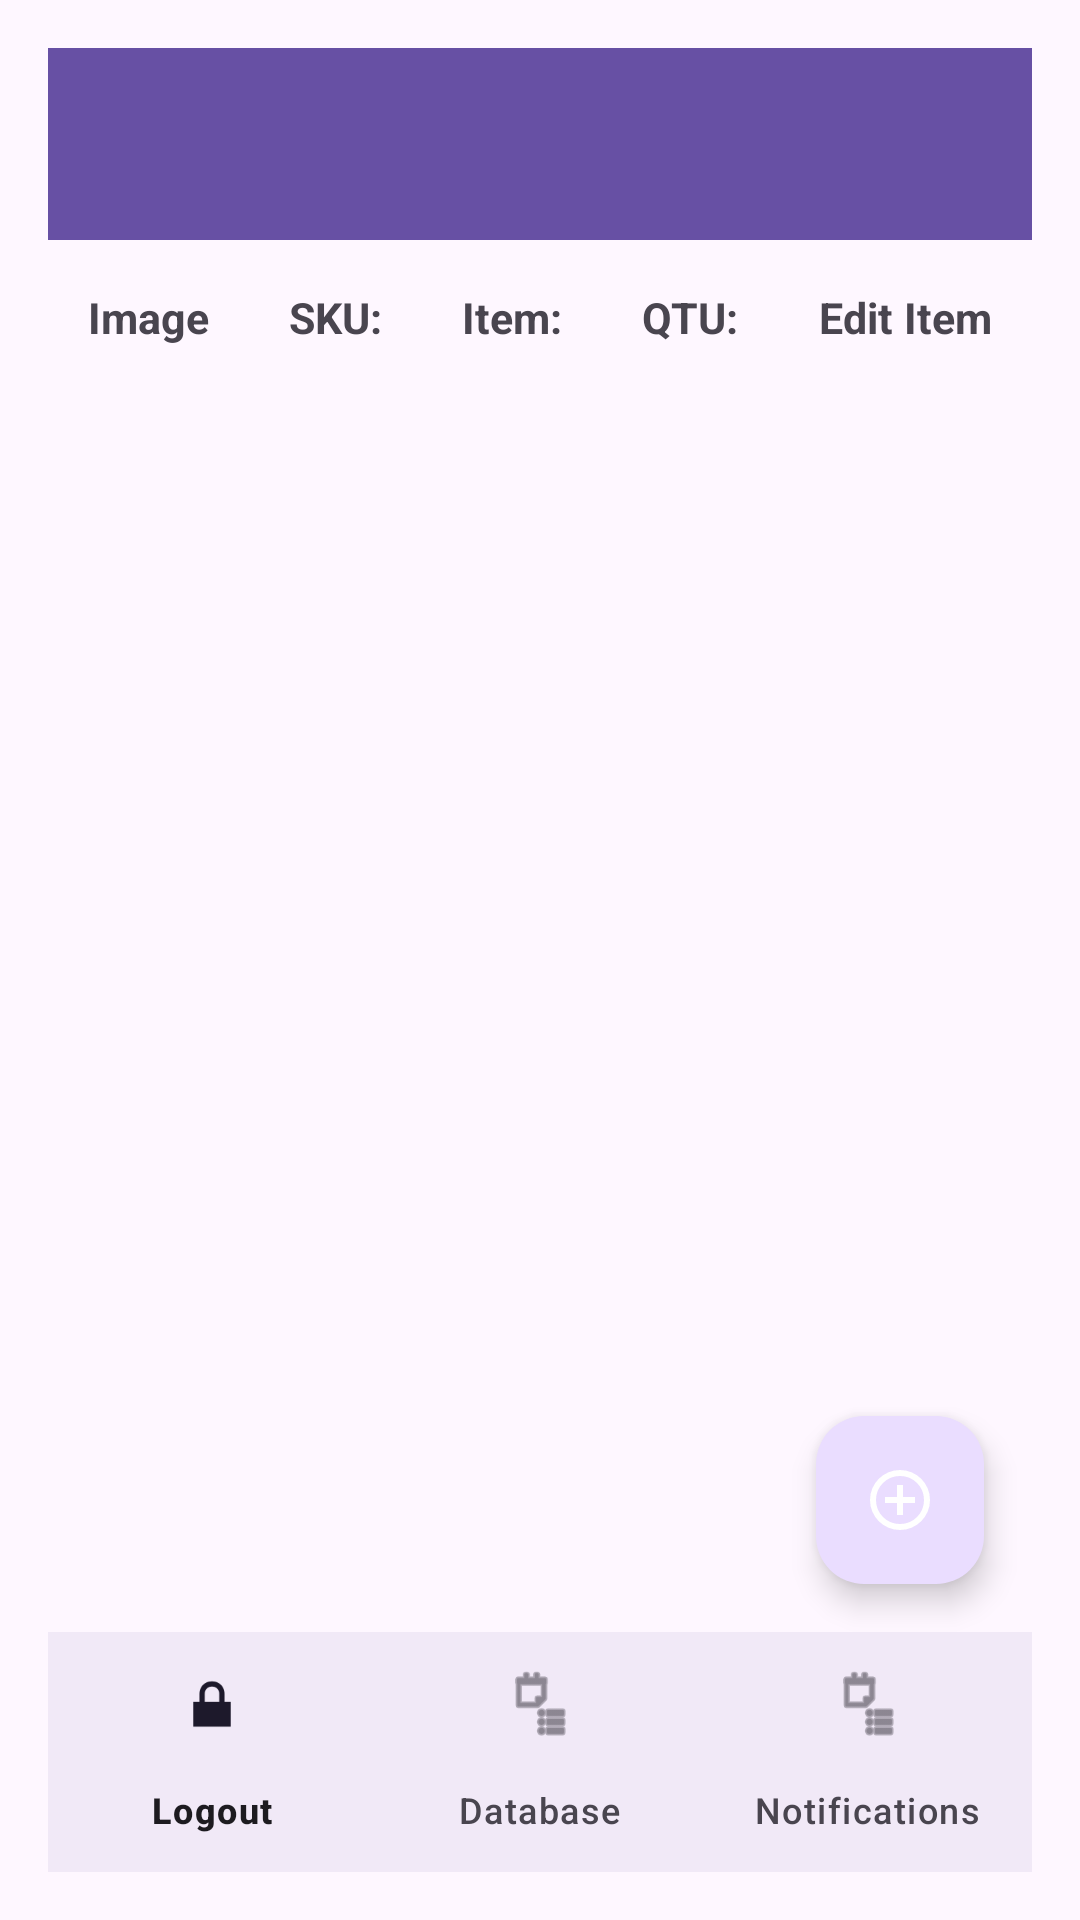

The Android layout XML behind this screen, and the referenced resources:
<!-- AndroidManifest.xml: activity theme Theme.Mobile2App -->
<!-- res/layout/activity_database.xml -->
<?xml version="1.0" encoding="utf-8"?>
<androidx.constraintlayout.widget.ConstraintLayout
    xmlns:android="http://schemas.android.com/apk/res/android"
    xmlns:app="http://schemas.android.com/apk/res-auto"
    xmlns:tools="http://schemas.android.com/tools"
    android:id="@+id/activity_database"
    android:layout_width="match_parent"
    android:layout_height="match_parent"
    android:padding="16dp"
    android:layout_margin="5dp"
    tools:context=".DatabaseActivity" >

    
    <com.google.android.material.appbar.MaterialToolbar
        android:id="@+id/topAppBar"
        android:layout_width="0dp"
        android:layout_height="?attr/actionBarSize"
        android:background="?attr/colorPrimary"
        android:title="@string/database_bottom_bar_button"
        android:titleTextColor="@android:color/white"
        app:navigationIcon="@drawable/back_icon"
        app:layout_constraintTop_toTopOf="parent"
        app:layout_constraintStart_toStartOf="parent"
        app:layout_constraintEnd_toEndOf="parent" />

    
    <TableLayout
        android:id="@+id/tableLayout"
        android:layout_width="0dp"
        android:layout_height="wrap_content"
        android:layout_marginTop="8dp"
        android:stretchColumns="*"
        android:textAlignment="center"
        app:layout_constraintTop_toBottomOf="@id/topAppBar"
        app:layout_constraintStart_toStartOf="parent"
        app:layout_constraintEnd_toEndOf="parent">

        <TableRow>
            <TextView
                android:text="@string/col_1"
                android:padding="8dp"
                android:textStyle="bold"
                android:textSize="7pt"
                android:gravity="center" />
            <TextView
                android:text="@string/col_2"
                android:padding="8dp"
                android:textStyle="bold"
                android:textSize="7pt"
                android:gravity="center" />
            <TextView
                android:text="@string/col_3"
                android:padding="8dp"
                android:textStyle="bold"
                android:textSize="7pt"
                android:gravity="center" />
            <TextView
                android:text="@string/col_4"
                android:padding="8dp"
                android:textStyle="bold"
                android:textSize="7pt"
                android:gravity="center" />
            <TextView
                android:text="@string/col_5"
                android:padding="8dp"
                android:textStyle="bold"
                android:textSize="7pt"
                android:gravity="center" />
        </TableRow>
    </TableLayout>

    
    <androidx.recyclerview.widget.RecyclerView
        android:id="@+id/tableRecyclerView"
        android:layout_width="0dp"
        android:layout_height="0dp"
        android:padding="8dp"
        app:layout_constraintTop_toBottomOf="@id/tableLayout"
        app:layout_constraintBottom_toTopOf="@id/bottom_nav"
        app:layout_constraintStart_toStartOf="parent"
        app:layout_constraintEnd_toEndOf="parent"/>


    
    <com.google.android.material.bottomnavigation.BottomNavigationView
        android:id="@+id/bottom_nav"
        android:layout_width="0dp"
        android:layout_height="wrap_content"
        android:layout_marginTop="8dp"
        android:background="?android:attr/windowBackground"
        app:menu="@menu/bottom_nav_menu"
        app:layout_constraintBottom_toBottomOf="parent"
        app:layout_constraintStart_toStartOf="parent"
        app:layout_constraintEnd_toEndOf="parent" />

    
    <com.google.android.material.floatingactionbutton.FloatingActionButton
        android:id="@+id/fab"
        android:layout_width="wrap_content"
        android:layout_height="wrap_content"
        android:layout_margin="16dp"
        android:contentDescription="@string/fab_add_item_button"
        android:src="@drawable/add_item"
        app:tint="@android:color/white"
        app:layout_constraintBottom_toTopOf="@+id/bottom_nav"
        app:layout_constraintEnd_toEndOf="parent" />

</androidx.constraintlayout.widget.ConstraintLayout>
<!-- resources referenced by this layout -->
<resources>
  <!-- drawable add_item (drawable) -->
  <vector xmlns:android="http://schemas.android.com/apk/res/android" android:height="24dp" android:tint="#8700FD" android:viewportHeight="960" android:viewportWidth="960" android:width="24dp">
        
      <path android:fillColor="@android:color/white" android:pathData="M440,680L520,680L520,520L680,520L680,440L520,440L520,280L440,280L440,440L280,440L280,520L440,520L440,680ZM480,880Q397,880 324,848.5Q251,817 197,763Q143,709 111.5,636Q80,563 80,480Q80,397 111.5,324Q143,251 197,197Q251,143 324,111.5Q397,80 480,80Q563,80 636,111.5Q709,143 763,197Q817,251 848.5,324Q880,397 880,480Q880,563 848.5,636Q817,709 763,763Q709,817 636,848.5Q563,880 480,880ZM480,800Q614,800 707,707Q800,614 800,480Q800,346 707,253Q614,160 480,160Q346,160 253,253Q160,346 160,480Q160,614 253,707Q346,800 480,800ZM480,480Q480,480 480,480Q480,480 480,480Q480,480 480,480Q480,480 480,480Q480,480 480,480Q480,480 480,480Q480,480 480,480Q480,480 480,480Z"/>
      
  </vector>
  <string name="col_1">Image</string>
  <string name="col_2">SKU:</string>
  <string name="col_3">Item:</string>
  <string name="col_4">QTU:</string>
  <string name="col_5">Edit Item</string>
  <string name="database_bottom_bar_button">Database</string>
  <string name="fab_add_item_button">Add Item</string>
  <style name="Theme.Mobile2App" parent="Theme.MaterialComponents.DayNight.DarkActionBar" />
</resources>
